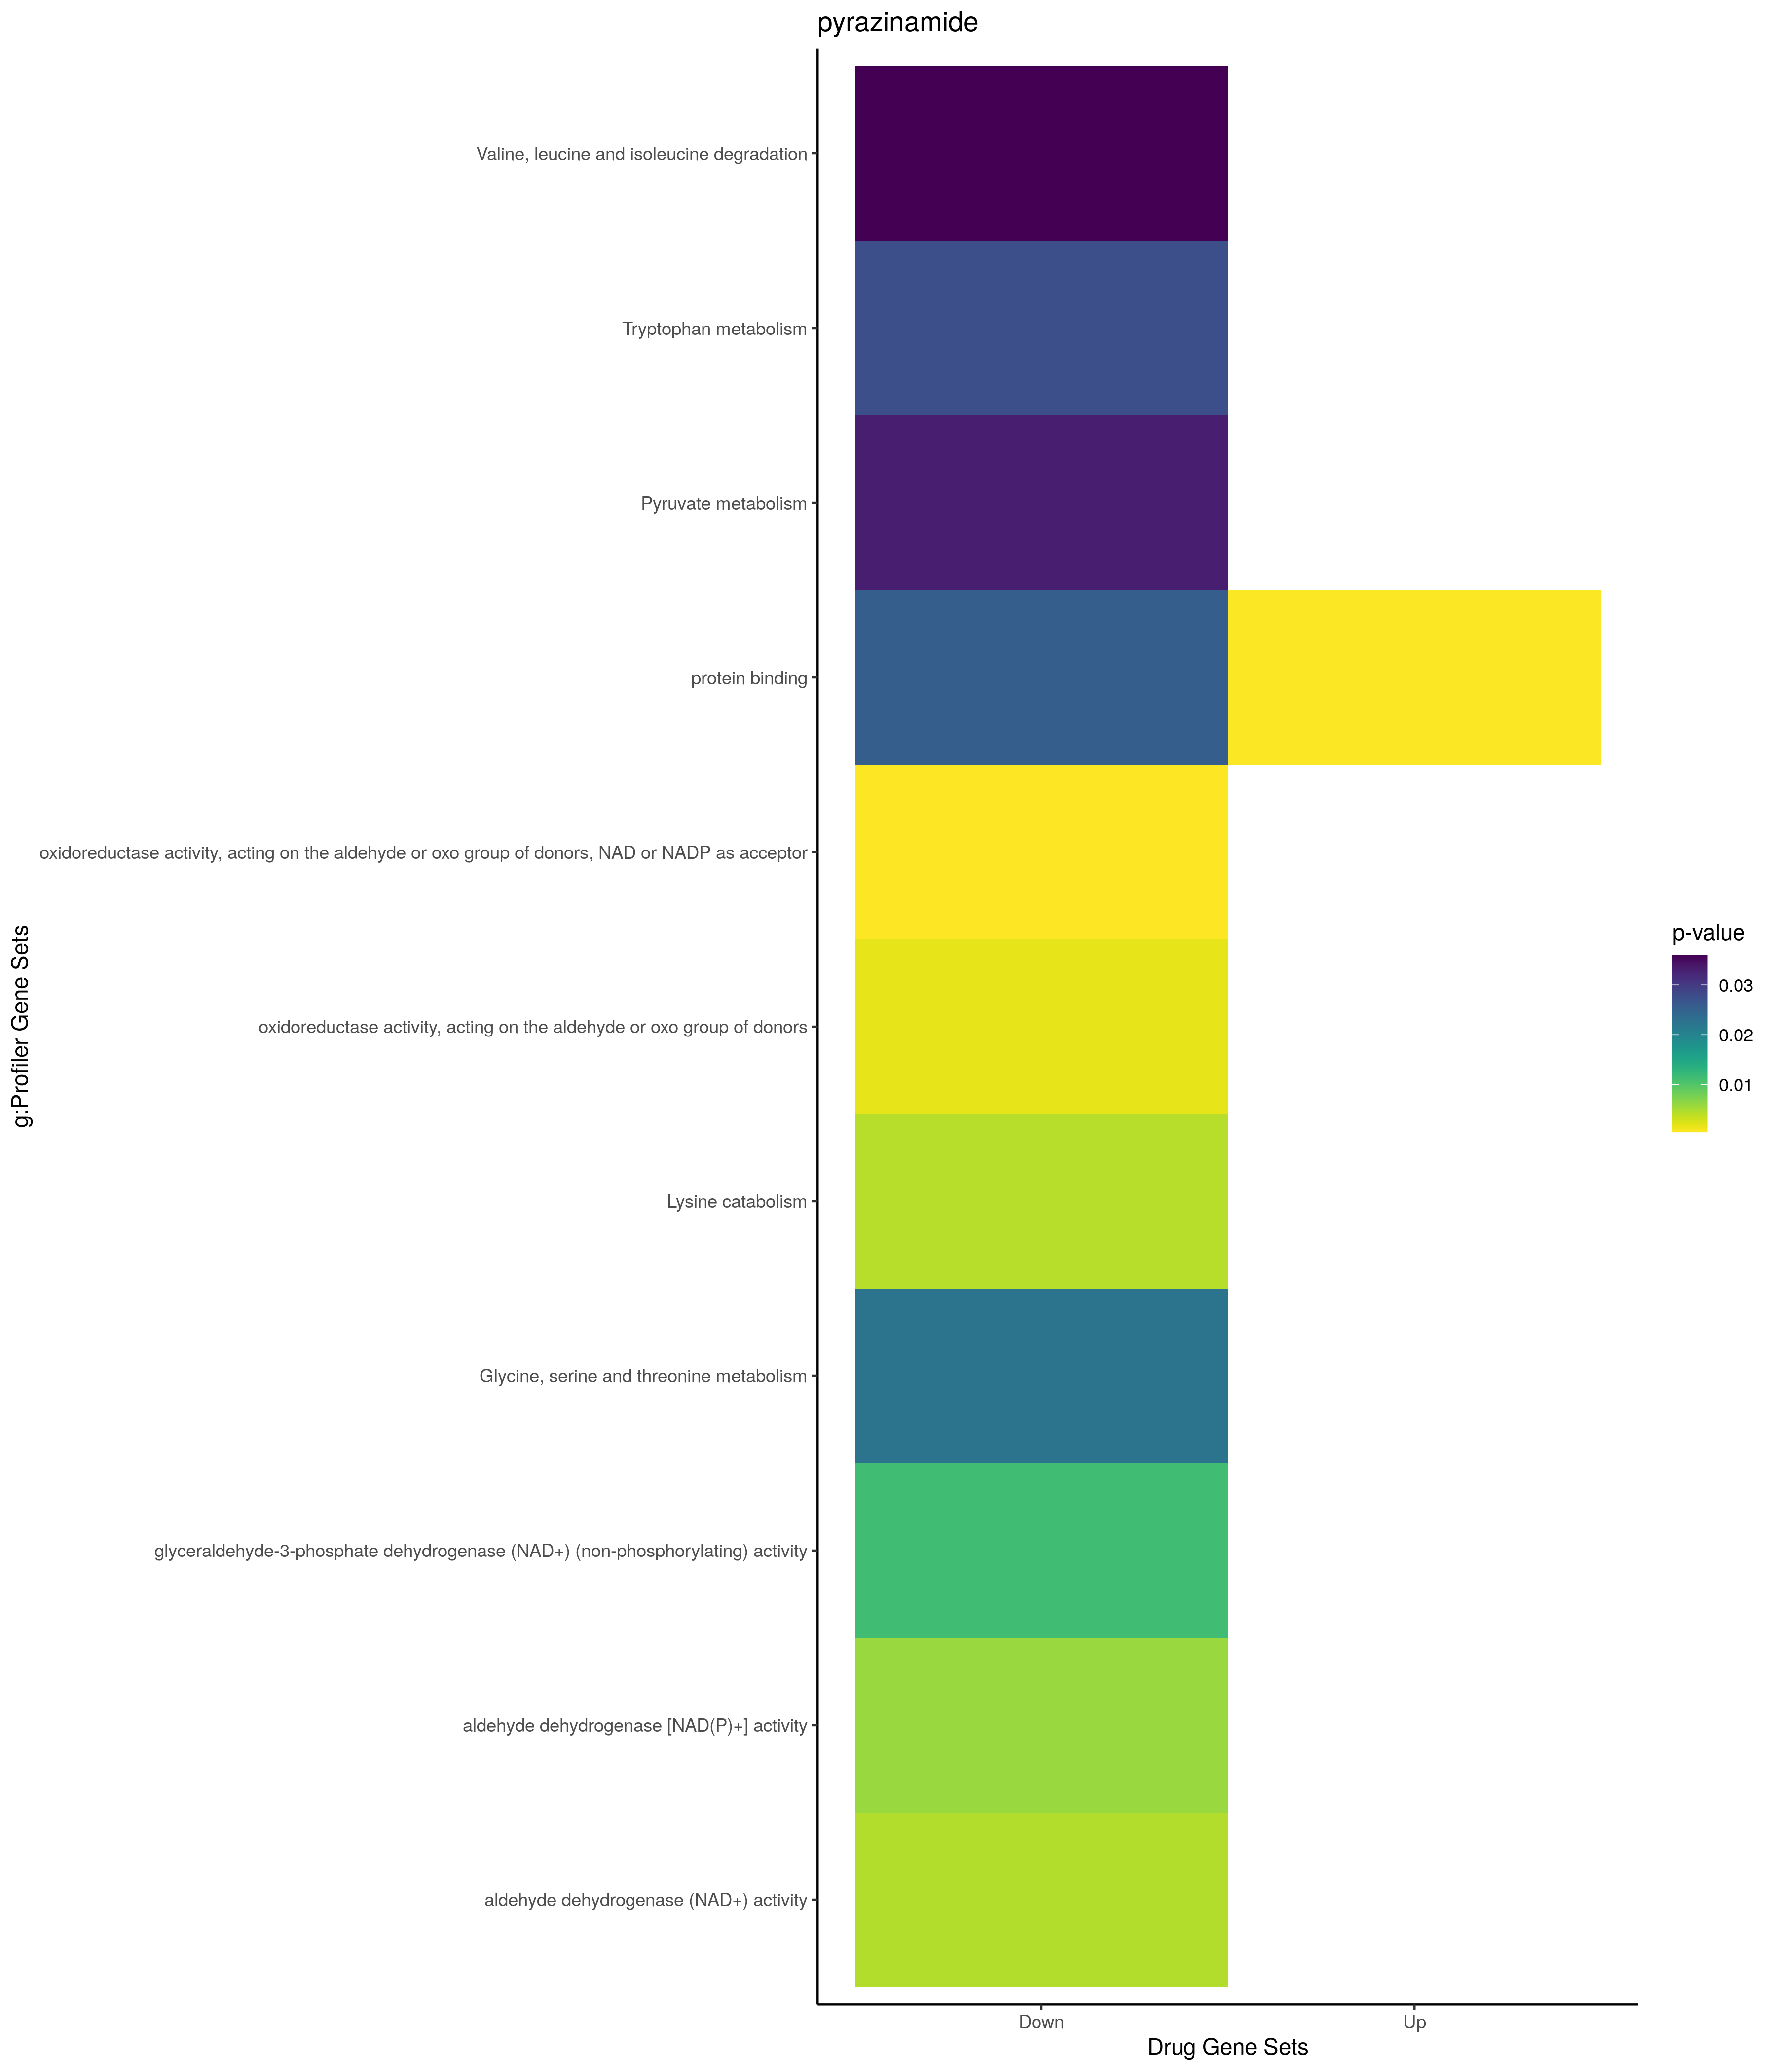

The table this chart was drawn from, first rows:
; query; significant; p_value; term_size; query_size; intersection_size; precision; recall; term_id; source; term_name; effective_domain_size; source_order; set
1; query_1; TRUE; 0,00735788676289236; 205; 43; 6; 0,13953488372093; 0,0292682926829268; GO:0000082; GO:BP; G1/S transition of mitotic cell cycle; 21100; 41; Up
2; query_1; TRUE; 0,0107729128265479; 160; 89; 7; 0,0786516853932584; 0,04375; GO:1903708; GO:BP; positive regulation of hemopoiesis; 21100; 26757; Up
3; query_1; TRUE; 0,0107729128265479; 160; 89; 7; 0,0786516853932584; 0,04375; GO:1902107; GO:BP; positive regulation of leukocyte differe…; 21100; 25357; Up
4; query_1; TRUE; 0,0136126740533301; 140; 40; 5; 0,125; 0,0357142857142857; GO:2000045; GO:BP; regulation of G1/S transition of mitotic…; 21100; 29270; Up
5; query_1; TRUE; 0,0161110237970835; 235; 43; 6; 0,13953488372093; 0,025531914893617; GO:0044843; GO:BP; cell cycle G1/S phase transition; 21100; 13028; Up
6; query_1; TRUE; 0,021761331255331; 74; 39; 4; 0,102564102564103; 0,0540540540540541; GO:2000134; GO:BP; negative regulation of G1/S transition o…; 21100; 29358; Up
7; query_1; TRUE; 0,0288768343976095; 840; 38; 9; 0,236842105263158; 0,0107142857142857; GO:0045597; GO:BP; positive regulation of cell differentiat…; 21100; 13329; Up
8; query_1; TRUE; 0,0327300911863896; 82; 39; 4; 0,102564102564103; 0,0487804878048781; GO:1902807; GO:BP; negative regulation of cell cycle G1/S p…; 21100; 25938; Up
9; query_1; TRUE; 0,0329836909661977; 168; 40; 5; 0,125; 0,0297619047619048; GO:1902806; GO:BP; regulation of cell cycle G1/S phase tran…; 21100; 25937; Up
10; query_1; TRUE; 0,0379253416899158; 31; 35; 3; 0,0857142857142857; 0,0967741935483871; GO:0043304; GO:BP; regulation of mast cell degranulation; 21100; 12233; Up
11; query_1; TRUE; 0,0453077424631418; 2276; 38; 14; 0,368421052631579; 0,00615114235500879; GO:0051128; GO:BP; regulation of cellular component organiz…; 21100; 15598; Up
12; query_1; TRUE; 0,0459289566871873; 33; 35; 3; 0,0857142857142857; 0,0909090909090909; GO:0033006; GO:BP; regulation of mast cell activation invol…; 21100; 9182; Up
13; query_1; TRUE; 0,00836126792391084; 12241; 54; 45; 0,833333333333333; 0,0036761702475288; GO:0005737; GO:CC; cytoplasm; 21698; 384; Up
14; query_1; TRUE; 0,000555936660371531; 14833; 92; 86; 0,934782608695652; 0,0057978830984966; GO:0005515; GO:MF; protein binding; 20183; 1879; Up
15; query_1; TRUE; 4,73551954699721e-05; 13892; 98; 91; 0,928571428571429; 0,00655053268067953; TF:M07039_1; TF; Factor: ETF; motif: CCCCGCCCCYN; match c…; 19958; 2163; Up
16; query_1; TRUE; 8,04666170829341e-05; 4675; 60; 34; 0,566666666666667; 0,00727272727272727; TF:M11427_1; TF; Factor: PEA3; motif: NACCGGAAGTN; match …; 19958; 6503; Up
17; query_1; TRUE; 9,82608437264596e-05; 4974; 60; 35; 0,583333333333333; 0,00703659026940088; TF:M11430_1; TF; Factor: PEA3; motif: NACCGGAAGTN; match …; 19958; 6509; Up
18; query_1; TRUE; 0,000110840597697616; 14585; 73; 71; 0,972602739726027; 0,0048680150839904; TF:M08266; TF; Factor: ER71:Pax-5; motif: ACCGGAACYACGC…; 19958; 2232; Up
19; query_1; TRUE; 0,000130486834859618; 10489; 108; 84; 0,777777777777778; 0,00800838974163409; TF:M04869_1; TF; Factor: Egr-1; motif: GCGCATGCG; match c…; 19958; 1607; Up
20; query_1; TRUE; 0,00042850641842413; 12692; 91; 80; 0,879120879120879; 0,00630318310746927; TF:M00333_1; TF; Factor: ZF5; motif: NRNGNGCGCGCWN; match…; 19958; 9225; Up
21; query_1; TRUE; 0,00070626315226825; 8607; 78; 56; 0,717948717948718; 0,00650633205530382; TF:M10026; TF; Factor: PATZ; motif: GGGGNGGGGGMKGGRRNGG…; 19958; 6310; Up
22; query_1; TRUE; 0,00118372438467861; 13814; 91; 83; 0,912087912087912; 0,00600839727812364; TF:M09892; TF; Factor: E2F-1; motif: NNNNGGCGGGAARN; 19958; 1438; Up
23; query_1; TRUE; 0,00169138229363324; 14381; 88; 82; 0,931818181818182; 0,00570196787427856; TF:M09636_1; TF; Factor: MAZ; motif: GGGMGGGGSSGGGGGGGGGG…; 19958; 4985; Up
24; query_1; TRUE; 0,00195547275135271; 9584; 108; 77; 0,712962962962963; 0,00803422370617696; TF:M02059; TF; Factor: ELK-1; motif: ACCGGAAGTN; 19958; 1838; Up
25; query_1; TRUE; 0,00226046846220344; 6968; 75; 47; 0,626666666666667; 0,0067451205510907; TF:M01219; TF; Factor: SP1:SP3; motif: CCSCCCCCYCC; 19958; 7814; Up
26; query_1; TRUE; 0,00250079773148129; 15193; 88; 84; 0,954545454545455; 0,00552886197590996; TF:M10438_1; TF; Factor: ZF5; motif: GGSGCGCGS; match cla…; 19958; 9217; Up
27; query_1; TRUE; 0,00285605153856725; 14321; 91; 84; 0,923076923076923; 0,00586551218490329; TF:M12597; TF; Factor: E2F1; motif: GSGCGGGAAN; 19958; 1442; Up
28; query_1; TRUE; 0,00288460393273653; 10659; 108; 82; 0,759259259259259; 0,00769302936485599; TF:M00695; TF; Factor: ETF; motif: GVGGMGG; 19958; 2160; Up
29; query_1; TRUE; 0,00311016932670229; 10674; 108; 82; 0,759259259259259; 0,00768221847479858; TF:M08205_1; TF; Factor: E2F-1:Elk-1; motif: SGCGCSNNAMCG…; 19958; 1427; Up
30; query_1; TRUE; 0,0039163616322112; 14790; 99; 92; 0,929292929292929; 0,00622041920216362; TF:M11529_1; TF; Factor: E2F-2; motif: GCGCGCGCNCS; match…; 19958; 1467; Up
31; query_1; TRUE; 0,00463579820687036; 14426; 97; 89; 0,917525773195876; 0,00616941633162346; TF:M00716_1; TF; Factor: ZF5; motif: GSGCGCGR; match clas…; 19958; 9213; Up
32; query_1; TRUE; 0,00493290966085332; 2203; 99; 28; 0,282828282828283; 0,0127099409895597; TF:M01165_1; TF; Factor: Elk-1; motif: RACCGGAAGTR; match…; 19958; 1837; Up
33; query_1; TRUE; 0,00615437929853556; 14243; 98; 89; 0,908163265306122; 0,00624868356385593; TF:M09894_1; TF; Factor: E2F-4; motif: SNGGGCGGGAANN; mat…; 19958; 1509; Up
34; query_1; TRUE; 0,00664000276079424; 6396; 108; 58; 0,537037037037037; 0,00906816760475297; TF:M09606; TF; Factor: nerf; motif: NRRNSCGGAAGNRNNNN; 19958; 1732; Up
35; query_1; TRUE; 0,00707583941433513; 15984; 102; 98; 0,96078431372549; 0,00613113113113113; TF:M12599_1; TF; Factor: E2F4; motif: YCCCGCCNCNNSSNNSNN;…; 19958; 1513; Up
36; query_1; TRUE; 0,00781205837089549; 7985; 108; 67; 0,62037037037037; 0,00839073262366938; TF:M00940; TF; Factor: E2F-1; motif: NTTTCGCGCS; 19958; 1456; Up
37; query_1; TRUE; 0,00803985602163622; 8353; 108; 69; 0,638888888888889; 0,00826050520770981; TF:M11434; TF; Factor: Elk-1; motif: NRSCGGAAGNN; 19958; 1850; Up
38; query_1; TRUE; 0,00825047183777502; 13281; 108; 93; 0,861111111111111; 0,00700248475265417; TF:M07380; TF; Factor: E2F-4; motif: NTTTCSCGCC; 19958; 1514; Up
39; query_1; TRUE; 0,00835529177029499; 11501; 108; 85; 0,787037037037037; 0,00739066168159291; TF:M04869; TF; Factor: Egr-1; motif: GCGCATGCG; 19958; 1606; Up
40; query_1; TRUE; 0,0100409014584601; 7956; 99; 62; 0,626262626262626; 0,0077928607340372; TF:M04714; TF; Factor: Elf-1; motif: ACTTCCGGG; 19958; 1692; Up
41; query_1; TRUE; 0,0106665574793629; 5407; 75; 39; 0,52; 0,0072128722027002; TF:M09658; TF; Factor: Sp2; motif: GGSNNGGGGGCGGGGCCNGN…; 19958; 7862; Up
42; query_1; TRUE; 0,0120376194081723; 14862; 102; 94; 0,92156862745098; 0,00632485533575562; TF:M07206; TF; Factor: E2F-1; motif: NGGGCGGGARV; 19958; 1436; Up
43; query_1; TRUE; 0,0122971511573372; 11108; 86; 68; 0,790697674418605; 0,00612171407994238; TF:M07206_1; TF; Factor: E2F-1; motif: NGGGCGGGARV; match…; 19958; 1437; Up
44; query_1; TRUE; 0,0126797418748106; 3022; 82; 29; 0,353658536585366; 0,00959629384513567; TF:M01219_1; TF; Factor: SP1:SP3; motif: CCSCCCCCYCC; mat…; 19958; 7815; Up
45; query_1; TRUE; 0,0140104552793986; 7299; 88; 53; 0,602272727272727; 0,00726126866694068; TF:M09918_1; TF; Factor: Pet-1; motif: GCNGGAAGYG; match …; 19958; 6531; Up
46; query_1; TRUE; 0,0157645152392292; 16505; 91; 89; 0,978021978021978; 0,00539230536201151; TF:M09894; TF; Factor: E2F-4; motif: SNGGGCGGGAANN; 19958; 1508; Up
47; query_1; TRUE; 0,0158391053104255; 4942; 105; 47; 0,447619047619048; 0,00951031970861999; TF:M02070_1; TF; Factor: TEL1; motif: CNCGGAANNN; match c…; 19958; 8543; Up
48; query_1; TRUE; 0,0167318661875011; 10175; 89; 66; 0,741573033707865; 0,00648648648648649; TF:M09896; TF; Factor: E2F-7; motif: GRGGCGGGAANNN; 19958; 1528; Up
49; query_1; TRUE; 0,0175877551135419; 8881; 108; 71; 0,657407407407407; 0,00799459520324288; TF:M10112; TF; Factor: Miz-1; motif: NNRGGWGGGGGAGGGGMR…; 19958; 5192; Up
50; query_1; TRUE; 0,018290131884847; 4; 22; 2; 0,0909090909090909; 0,5; TF:M04047; TF; Factor: MYBL2; motif: RCCGTTARAACCGTTA; 19958; 5342; Up
51; query_1; TRUE; 0,0186849742433541; 16540; 91; 89; 0,978021978021978; 0,00538089480048368; TF:M10438; TF; Factor: ZF5; motif: GGSGCGCGS; 19958; 9216; Up
52; query_1; TRUE; 0,0205561177966076; 8920; 62; 45; 0,725806451612903; 0,00504484304932735; TF:M00737; TF; Factor: E2F-1:DP-2; motif: TTTSSCGC; 19958; 1424; Up
53; query_1; TRUE; 0,0215010133033219; 16569; 91; 89; 0,978021978021978; 0,00537147685436659; TF:M11529; TF; Factor: E2F-2; motif: GCGCGCGCNCS; 19958; 1466; Up
54; query_1; TRUE; 0,0226312188690898; 1891; 30; 12; 0,4; 0,00634584875727129; TF:M07409_1; TF; Factor: BTEB2; motif: GCCCCRCCCH; match …; 19958; 4583; Up
55; query_1; TRUE; 0,023685750537282; 8412; 87; 57; 0,655172413793103; 0,00677603423680456; TF:M12351_1; TF; Factor: TIEG1; motif: NCCCNSNCCCCGCCCCC;…; 19958; 8775; Up
56; query_1; TRUE; 0,0275945472888778; 12623; 108; 89; 0,824074074074074; 0,00705062188069397; TF:M11531_1; TF; Factor: E2F-2; motif: GCGCGCGCGYW; match…; 19958; 1471; Up
57; query_1; TRUE; 0,028978357129744; 3811; 56; 25; 0,446428571428571; 0,0065599580162687; TF:M02059_1; TF; Factor: ELK-1; motif: ACCGGAAGTN; match …; 19958; 1839; Up
58; query_1; TRUE; 0,0309676261329571; 11084; 77; 61; 0,792207792207792; 0,00550342836521112; TF:M07084; TF; Factor: E2F-4; motif: NGGCGGGAARN; 19958; 1506; Up
59; query_1; TRUE; 0,0325542859980614; 13570; 99; 86; 0,868686868686869; 0,00633750921149595; TF:M11531; TF; Factor: E2F-2; motif: GCGCGCGCGYW; 19958; 1470; Up
60; query_1; TRUE; 0,0334975134407981; 6871; 108; 59; 0,546296296296296; 0,00858681414641246; TF:M02065_1; TF; Factor: ER81; motif: RCCGGAARYN; match c…; 19958; 1947; Up
... 48 more rows
